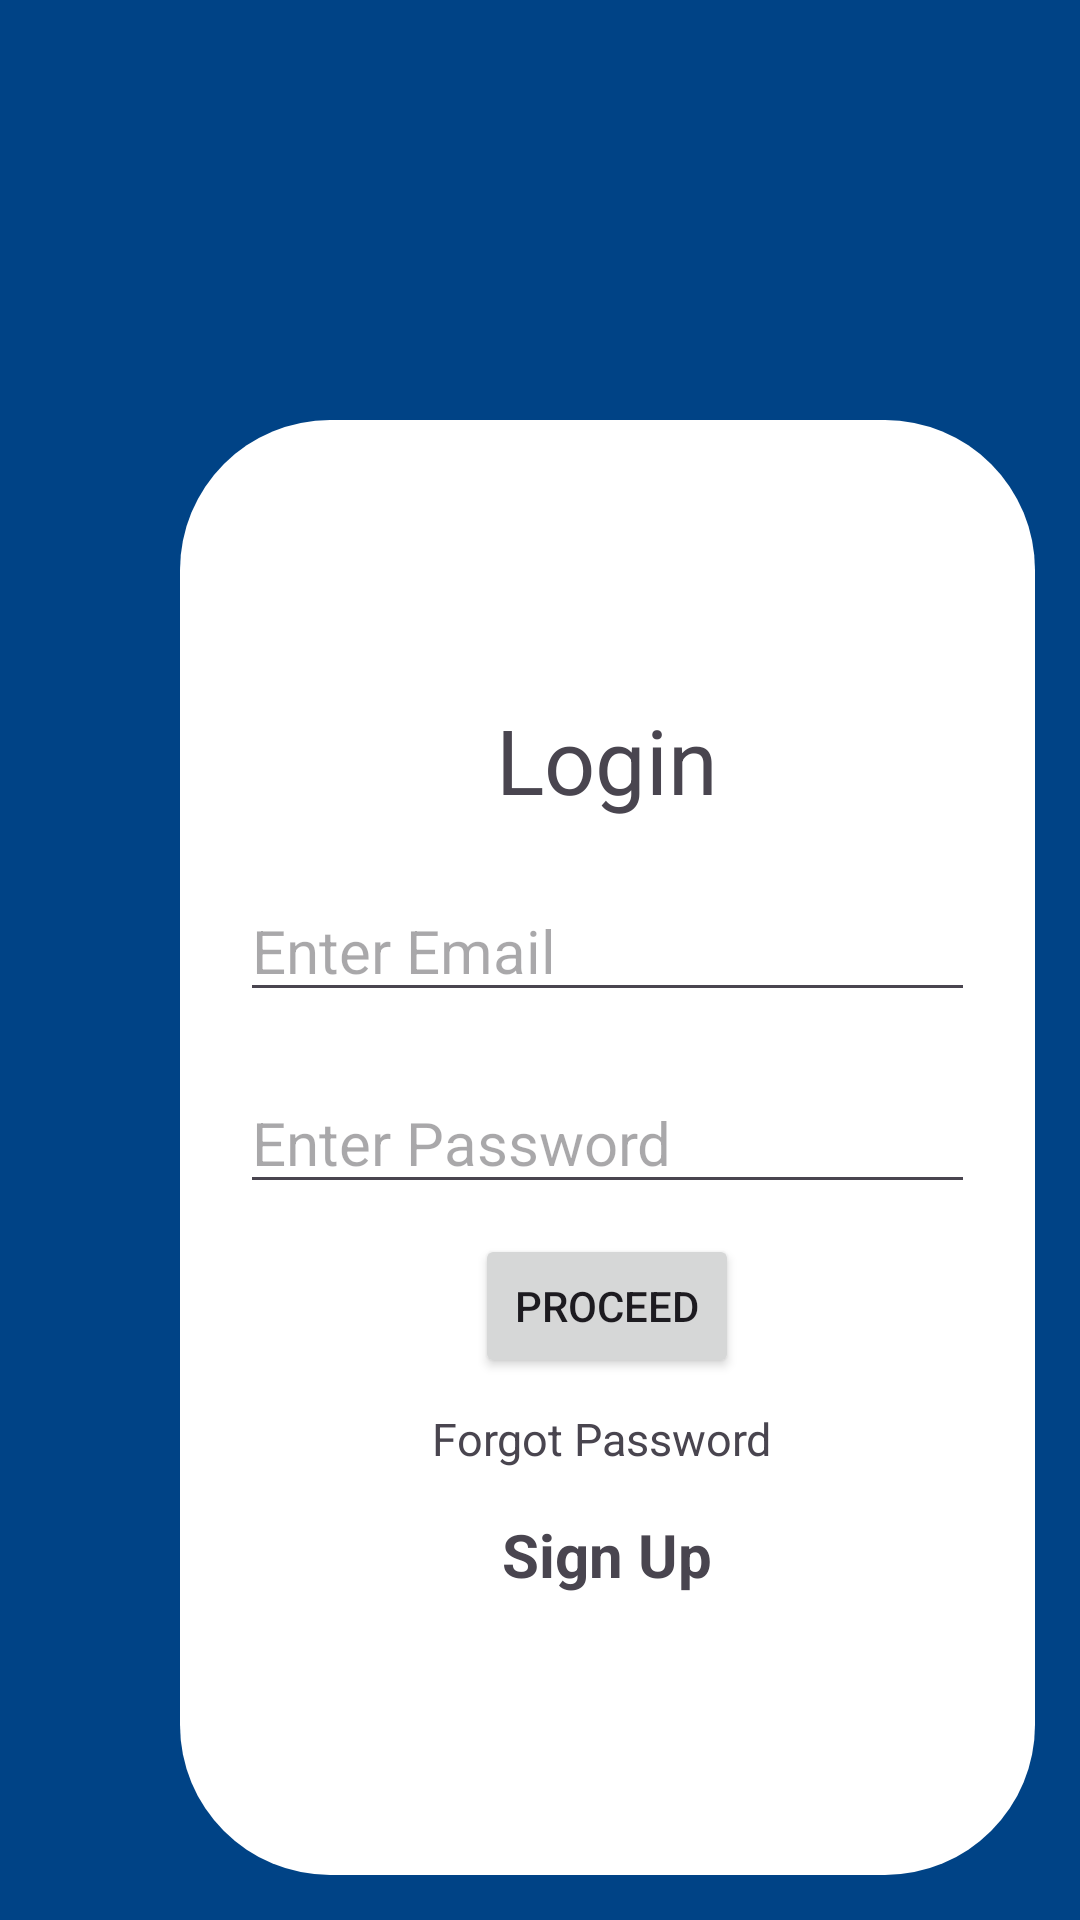

Here is an Android app screen rendered from its layout file. Give the layout XML and the strings, colors and styles it references.
<!-- AndroidManifest.xml: application theme Theme.Keeper -->
<!-- res/layout/activity_login.xml -->
<?xml version="1.0" encoding="utf-8"?>
<LinearLayout
    xmlns:android="http://schemas.android.com/apk/res/android"
    xmlns:app="http://schemas.android.com/apk/res-auto"
    xmlns:tools="http://schemas.android.com/tools"
    android:layout_width="match_parent"
    android:layout_height="match_parent"
    android:background="@drawable/bg"
    android:orientation="vertical"
    android:paddingLeft="60dp"
    android:paddingTop="140dp"
    android:paddingRight="15dp"
    android:paddingBottom="15dp"
    tools:context=".login">
    <LinearLayout
        android:layout_width="match_parent"
        android:layout_height="match_parent"
        android:orientation="vertical"
        android:gravity="center"
        android:background="@drawable/loginbg">
    <TextView
        android:layout_width="match_parent"
        android:layout_height="wrap_content"
        android:text="Login"
        android:textAlignment="center"
        android:textSize="30sp" />
    <EditText
        android:layout_height="wrap_content"
        android:layout_margin="20dp"
        android:layout_width="match_parent"
        android:hint="Enter Email"
        android:maxLines="1"
        android:singleLine="true"
        android:id="@+id/loginEmail"
        android:textSize="20dp"/>
    <EditText
        android:layout_height="wrap_content"
        android:layout_marginHorizontal="20dp"
        android:layout_width="match_parent"
        android:hint="Enter Password"
        android:maxLines="1"
        android:singleLine="true"
        android:id="@+id/loginPassword"
        android:textSize="20dp"/>

    <Button
        android:id="@+id/btnLogin"
        android:layout_width="wrap_content"
        android:layout_height="wrap_content"
        android:layout_marginVertical="10dp"
        android:text="Proceed"
        android:gravity="center" />


        <TextView
            android:layout_width="wrap_content"
            android:layout_height="wrap_content"
            android:text="Forgot Password "
            android:textAlignment="center"
            android:id="@+id/forgotPassword"
            android:textSize="15sp"
            />
        <TextView
            android:layout_width="wrap_content"
            android:layout_height="wrap_content"
            android:text="Sign Up"
            android:textStyle="bold"
            android:textAlignment="center"
            android:id="@+id/loginSignup"
            android:layout_marginTop="15dp"
            android:textSize="20dp"/>
    </LinearLayout>





</LinearLayout>
<!-- resources referenced by this layout -->
<resources>
  <!-- drawable bg (drawable) -->
  <vector xmlns:android="http://schemas.android.com/apk/res/android"
      android:width="3500dp"
      android:height="3500dp"
      android:viewportWidth="3500"
      android:viewportHeight="3500">
    <path
        android:pathData="M0,0C1155,0 2310,0 3500,0C3500,1155 3500,2310 3500,3500C2345,3500 1190,3500 0,3500C0,2345 0,1190 0,0Z"
        android:fillColor="#004386"/>
  </vector>
  <!-- drawable loginbg (drawable) -->
  <?xml version="1.0" encoding="utf-8"?>
  <shape xmlns:android="http://schemas.android.com/apk/res/android">
  
      <corners android:radius="50dp" />
      <solid android:color="@color/white"/>
  
  </shape>
  <style name="Theme.Keeper" parent="Base.Theme.Keeper" />
  <style name="Base.Theme.Keeper" parent="Theme.Material3.DayNight.NoActionBar">
          
          
      </style>
  <!-- not gathered from this repository: default colours our renderer supplied (Android Studio template values) -->
  <color name="white">#FFFFFFFF</color>
</resources>
